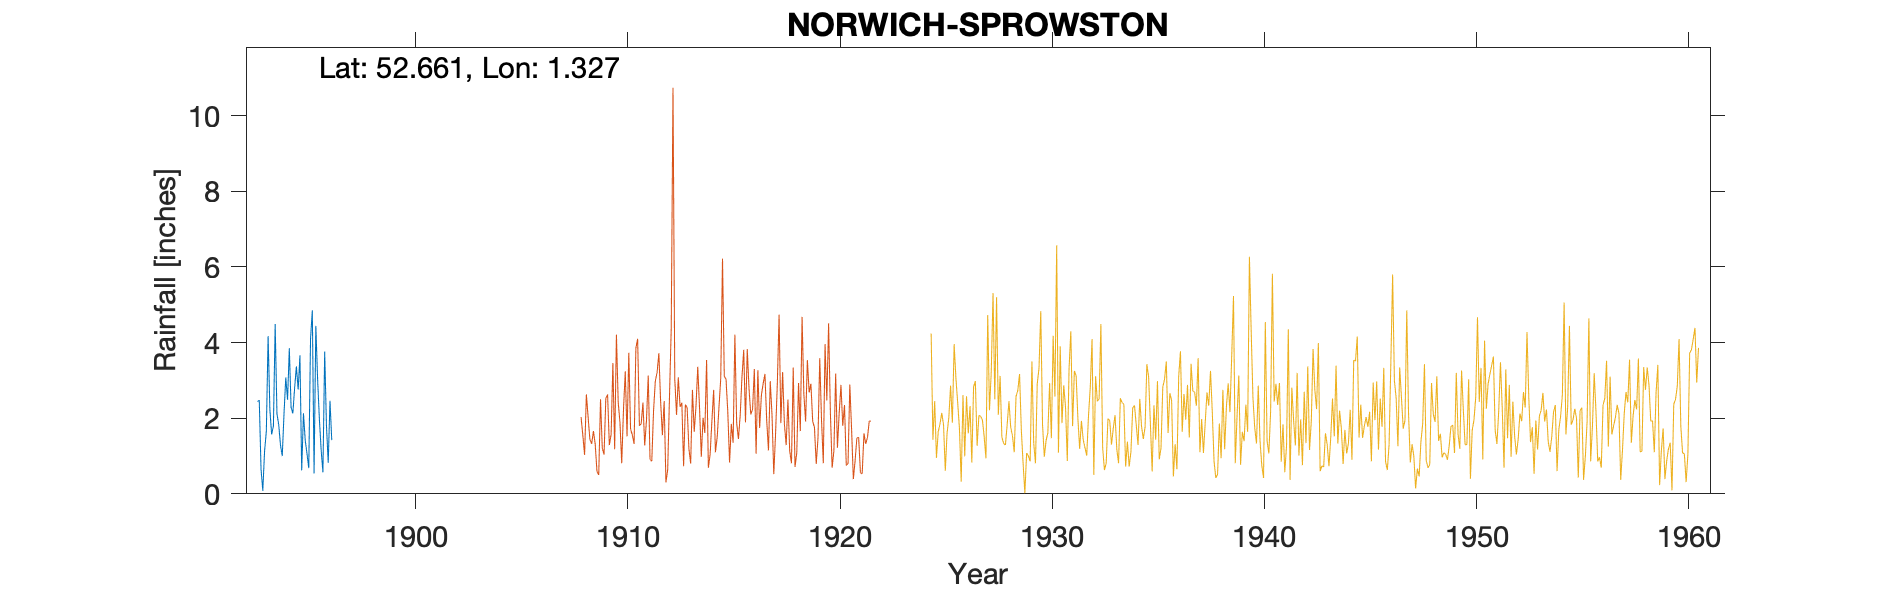

Data behind this chart, as committed beside it:
NORWICH SPROWSTON, , , , , , , , , , 
Grid ref, TG250122, Long, 1.327, Lat, 52.66, Elevation, 93, ft, , 
Station no, 1428, , , , , , , , , 
, 1890, 1891, 1892, 1893, 1894, 1895, 1896, 1897, 1898, 1899
January, , , , 2.44, 1.83, 3.66, 1.16, , , 
February, , , , 2.47, 1.29, 0.62, 0.57, , , 
March, , , , 0.65, 1, 2.13, 3.76, , , 
April, , , , 0.08, 2.12, 1.41, 1.81, , , 
May, , , , 1.13, 3.08, 1.06, 0.82, , , 
June, , , , 1.65, 2.49, 0.68, 2.46, , , 
July, , , , 4.17, 3.85, 4.1, 1.42, , , 
August, , , , 2.23, 2.28, 4.85, , , , 
September, , , , 1.57, 2.13, 0.54, , , , 
October, , , , 1.79, 2.8, 4.44, , , , 
November, , , , 4.49, 3.37, 3.03, , , , 
December, , , , 2.12, 2.76, 1.98, , , , 
Total, , , , 24.79, 29, 28.5, , , , 
